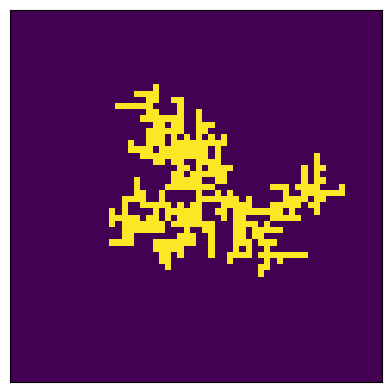

Write the Python code that produced this figure.
# Diffusion-limited aggregation
#
# The algorithm:
#  Place a seed at the center of the lattice.
#  Release a random walker from the edge.
#  Random walker sticks to the neighboring sites of the seed.
#  Repeat N times, leads into dendrite growth.
#
# Code by Heikki Lappalainen
# email: [email redacted]
# Date: 30 Dec 2019

import numpy as np
import matplotlib.pyplot as plt
import time

start = time.time()
latt = [h, w] = [60, 60]    # height and width of the lattice
N = 500                     # number of random walkers
sticking_factor = 0.1       # sticking factor defines the probability of
                            #  sticking during contact

lattice = np.zeros((h, w)).astype(int)  # initialize empty lattice
lattice[h//2, w//2] = 1                 # initial seed point

neighbors = []                          # the list of neighboring sites
# add the initial neighboring sites
neighbors.append([h//2 + 1, w//2])
neighbors.append([h//2 - 1, w//2])
neighbors.append([h//2, w//2 + 1])
neighbors.append([h//2, w//2 - 1])

def randomWalk(pos, lattice):
    """Perform a random walk from given point until contact"""

    while True:
        i = np.random.randint(2)  # choose vertical or horizontal movement
        pos[i] += np.random.randint(-1,2)  # choose direction and move
        # prevent walker going out of the lattice
        if pos[i] < 0:
            pos[i] = 0
            continue
        if pos[i] >= latt[i]:
            pos[i] -= 1
            continue
        # check for contact
        if pos in neighbors:
            # sticking occurs according to the sticking factor
            if np.random.rand() < sticking_factor:
                # add the neighboring sites to the list
                for site in [[pos[0] + 1, pos[1]],
                             [pos[0] - 1, pos[1]],
                             [pos[0], pos[1] + 1],
                             [pos[0], pos[1] - 1]]:
                    if site not in neighbors:  # prevent double counting
                        neighbors.append(site)
                lattice[pos[0], pos[1]] = 1
                return lattice
            else:
                continue

for i in range(N):
    print('Random walker #{}'.format(i+1))
    # choose the starting position of the random walker
    pos = [x, y] = [np.random.randint(w), np.random.randint(h)]
    i = np.random.randint(2)  # choose either the x or y axis
    # the chosen axis assigned a value of either min or max to put it on
    # the lattice edge
    if np.random.rand() < 0.5:
        pos[i] = 0
    else:
        pos[i] = latt[i]-1
    # run random walk from the chosen site
    lattice = randomWalk(pos, lattice)

stop =  time.time()
print('Finished in {:.4f} seconds'.format(stop - start))

# simple plot
plt.matshow(lattice)
plt.xticks(ticks=[], labels=None)
plt.yticks(ticks=[], labels=None)
plt.show()

